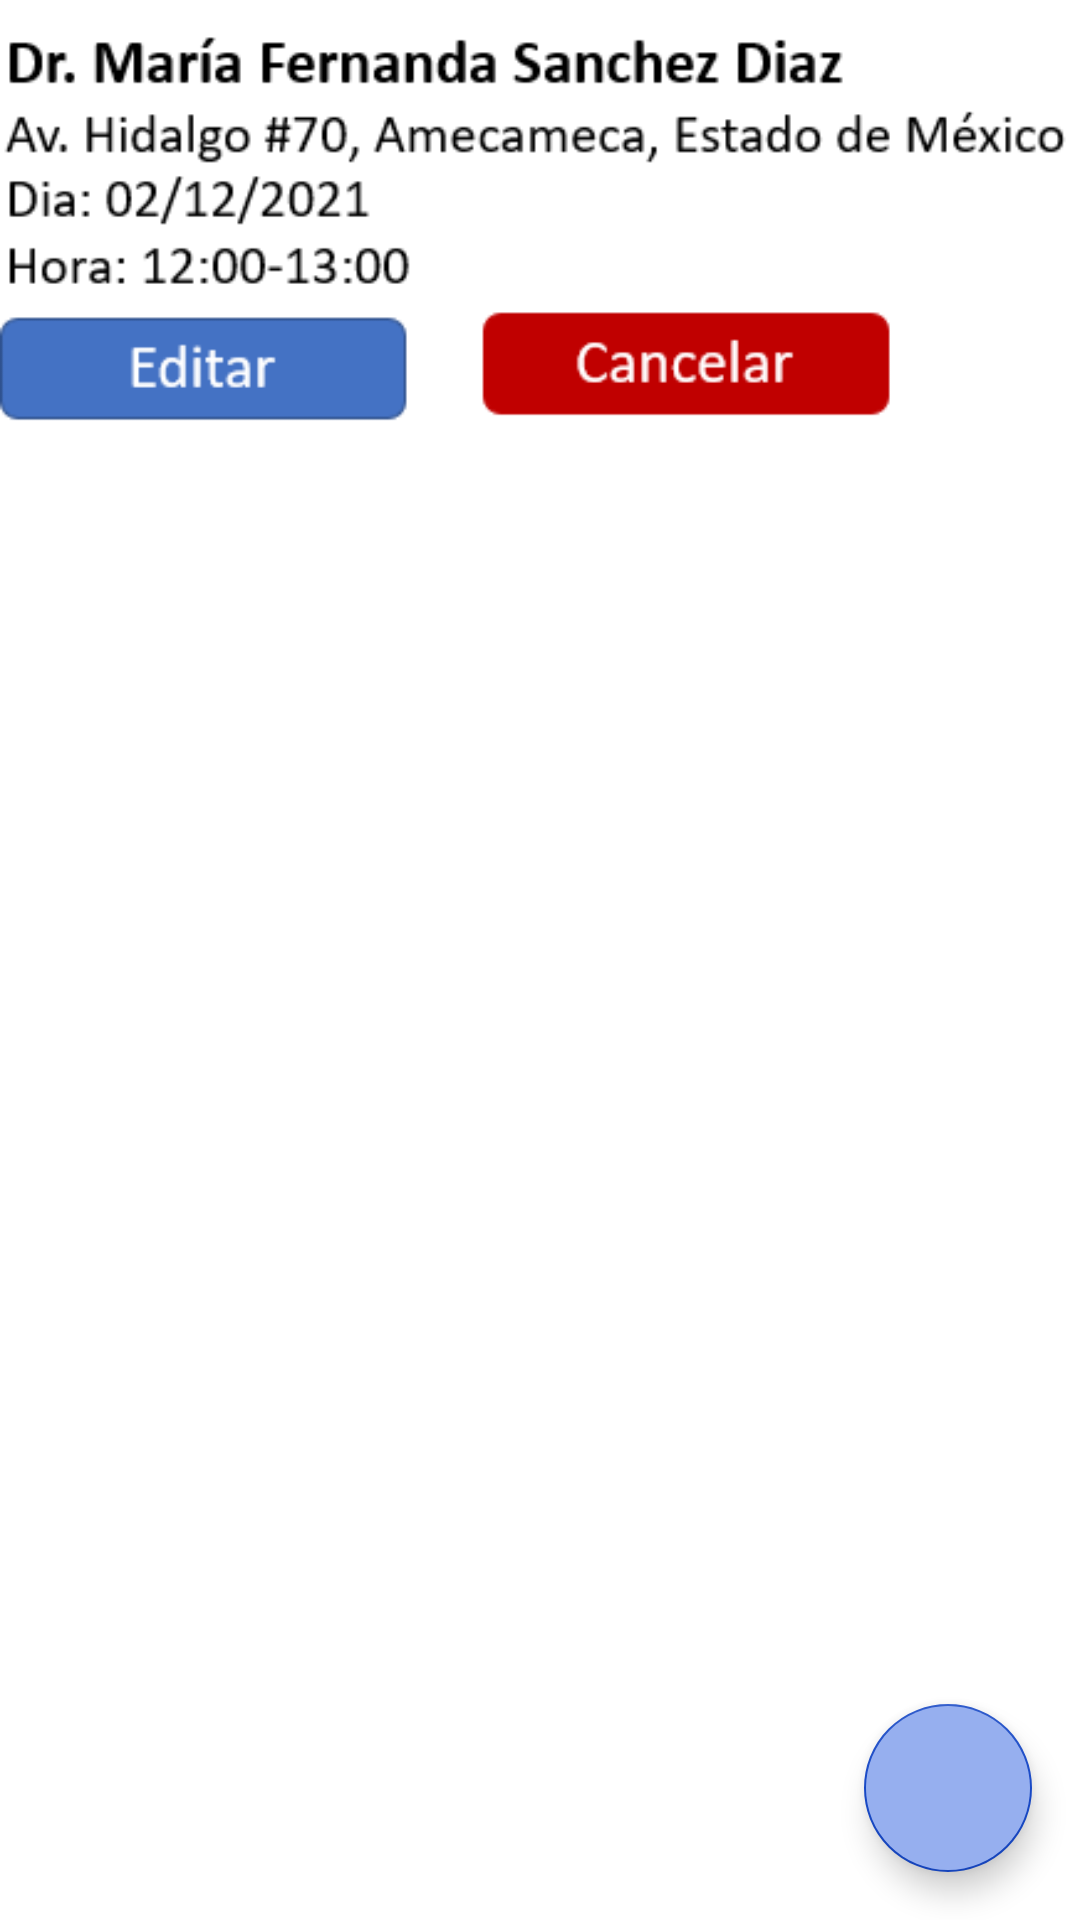

Produce the Android XML layout that renders to this screen, including the resource entries it uses.
<!-- AndroidManifest.xml: application theme Theme.NiceDate -->
<!-- res/layout/fragment_citas_usuario.xml -->
<?xml version="1.0" encoding="utf-8"?>
<androidx.coordinatorlayout.widget.CoordinatorLayout
    xmlns:android="http://schemas.android.com/apk/res/android"
    xmlns:app="http://schemas.android.com/apk/res-auto"
    xmlns:tools="http://schemas.android.com/tools"
    android:layout_width="match_parent"
    android:layout_height="match_parent"
    tools:context=".CitasUsuario">

    <LinearLayout
        android:layout_width="match_parent"
        android:layout_height="wrap_content"
        android:orientation="vertical">

        <ImageView
            android:layout_width="match_parent"
            android:layout_height="150dp"
            android:src="@drawable/agendado">

        </ImageView>

    </LinearLayout>


    <com.google.android.material.floatingactionbutton.FloatingActionButton
        android:id="@+id/nueva_cita_usuario"
        android:backgroundTint="#96AFEF"
        android:tint="@color/white"
        android:layout_width="wrap_content"
        android:layout_height="wrap_content"
        android:layout_gravity="end|bottom"
        app:fabSize="normal"
        android:src="@drawable/ic_baseline_add_24"
        android:layout_margin="16dp" />


</androidx.coordinatorlayout.widget.CoordinatorLayout>
<!-- resources referenced by this layout -->
<resources>
  <color name="white">#F8F6F6</color>
  <!-- drawable agendado: png bitmap (drawable-v24, 26033 bytes) -->
  <style name="Theme.NiceDate" parent="Theme.MaterialComponents.DayNight.DarkActionBar">
          
          <item name="colorPrimary">@color/purple_500</item>
          <item name="colorPrimaryVariant">@color/purple_700</item>
          <item name="colorOnPrimary">@color/white</item>
          
          <item name="colorSecondary">@color/purple_700</item>
          <item name="colorSecondaryVariant">@color/teal_700</item>
          <item name="colorOnSecondary">@color/black</item>
          
          <item name="android:statusBarColor" tools:targetApi="l">?attr/colorPrimaryVariant</item>
          
          <item name="android:navigationBarColor">@color/purple_700</item>
      </style>
  <color name="purple_500">#0A4099</color>
  <color name="purple_700">#1849C6</color>
  <color name="teal_700">#6B6C6E</color>
  <color name="black">#3B3838</color>
</resources>
